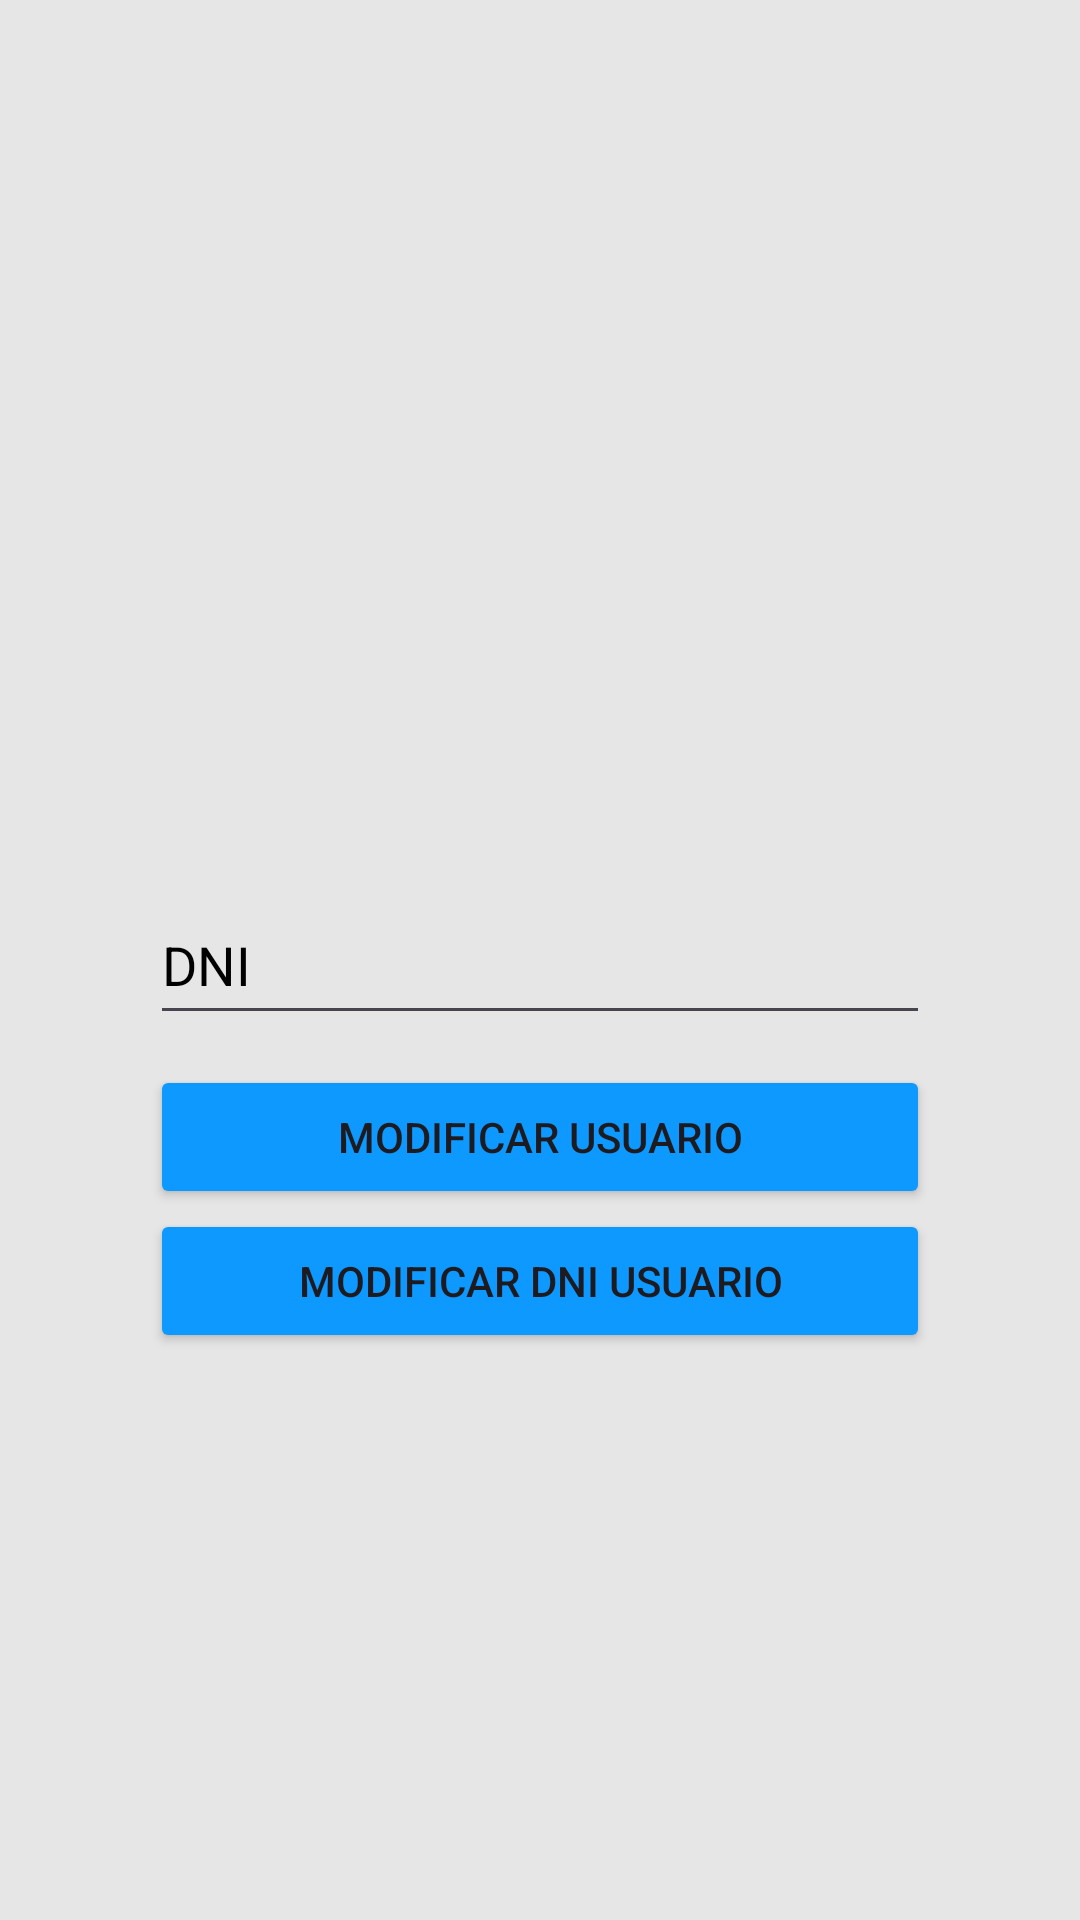

Android layout source for this screen:
<!-- AndroidManifest.xml: application theme Theme.MyApplication -->
<!-- res/layout/activity_user_finder.xml -->
<?xml version="1.0" encoding="utf-8"?>
<androidx.constraintlayout.widget.ConstraintLayout xmlns:android="http://schemas.android.com/apk/res/android"
    xmlns:app="http://schemas.android.com/apk/res-auto"
    xmlns:tools="http://schemas.android.com/tools"
    android:id="@+id/main"
    android:layout_width="match_parent"
    android:layout_height="match_parent"
    android:background="#E6E6E6"
    tools:context=".UserFinderActivity">

    <EditText
        android:id="@+id/dni_user_to_find"
        android:layout_width="0dp"
        android:layout_height="50dp"
        android:layout_marginStart="50dp"
        android:layout_marginEnd="50dp"
        android:ems="10"
        android:hint="DNI"
        android:inputType="text"
        android:textColor="@color/black"
        android:textColorHint="@color/black"
        app:layout_constraintBottom_toBottomOf="parent"
        app:layout_constraintEnd_toEndOf="parent"
        app:layout_constraintStart_toStartOf="parent"
        app:layout_constraintTop_toTopOf="parent" />

    <Button
        android:id="@+id/update_user_option_button"
        android:layout_width="0dp"
        android:layout_height="wrap_content"
        android:layout_marginTop="10dp"
        android:backgroundTint="#0D99FF"
        android:text="Modificar usuario"
        app:layout_constraintEnd_toEndOf="@+id/dni_user_to_find"
        app:layout_constraintStart_toStartOf="@+id/dni_user_to_find"
        app:layout_constraintTop_toBottomOf="@+id/dni_user_to_find" />

    <Button
        android:id="@+id/update_dni_option_button"
        android:layout_width="0dp"
        android:layout_height="wrap_content"
        android:backgroundTint="#0D99FF"
        android:text="Modificar DNI usuario"
        app:layout_constraintEnd_toEndOf="@+id/dni_user_to_find"
        app:layout_constraintHorizontal_bias="1.0"
        app:layout_constraintStart_toStartOf="@+id/dni_user_to_find"
        app:layout_constraintTop_toBottomOf="@+id/update_user_option_button" />


</androidx.constraintlayout.widget.ConstraintLayout>
<!-- resources referenced by this layout -->
<resources>
  <color name="black">#FF000000</color>
  <style name="Theme.MyApplication" parent="Base.Theme.MyApplication" />
  <style name="Base.Theme.MyApplication" parent="Theme.Material3.DayNight.NoActionBar">
          
          
      </style>
</resources>
